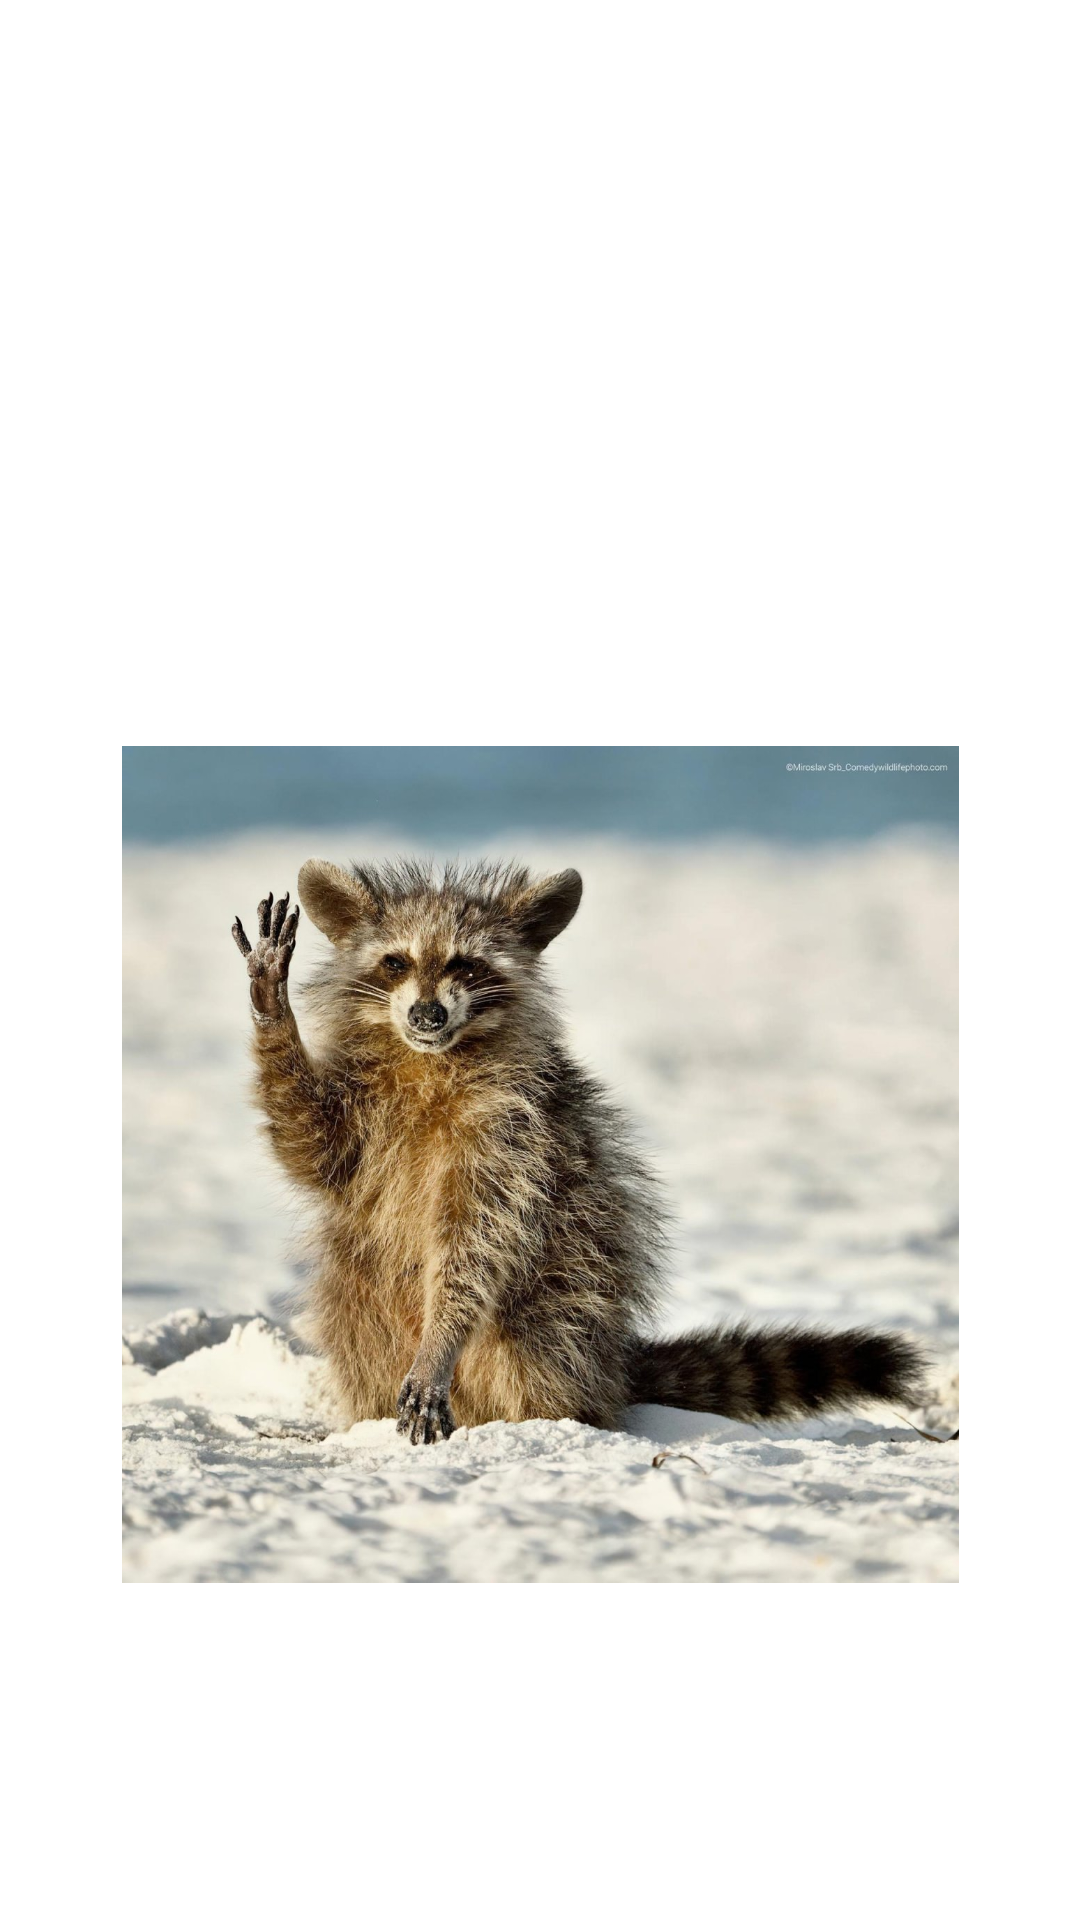

This screen was rendered from an Android layout file. Write that file and the resources it references.
<!-- AndroidManifest.xml: application theme Theme.100123 -->
<!-- res/layout/fragment_result.xml -->
<?xml version="1.0" encoding="utf-8"?>
<androidx.constraintlayout.widget.ConstraintLayout xmlns:android="http://schemas.android.com/apk/res/android"
    xmlns:app="http://schemas.android.com/apk/res-auto"
    xmlns:tools="http://schemas.android.com/tools"
    android:layout_width="match_parent"
    android:layout_height="match_parent"
    tools:context=".ResultFragment">

    

    <TextView
        android:id="@+id/greeting"
        android:layout_width="wrap_content"
        android:layout_height="32dp"
        android:layout_marginTop="49dp"
        app:layout_constraintEnd_toEndOf="parent"
        app:layout_constraintHorizontal_bias="0.5"
        app:layout_constraintStart_toStartOf="parent"
        app:layout_constraintTop_toTopOf="parent" />

    <ImageView
        android:id="@+id/imageView2"
        android:layout_width="279dp"
        android:layout_height="390dp"
        android:layout_marginTop="112dp"
        android:src="@drawable/enot"
        app:layout_constraintEnd_toEndOf="parent"
        app:layout_constraintHorizontal_bias="0.5"
        app:layout_constraintStart_toStartOf="parent"
        app:layout_constraintTop_toBottomOf="@+id/greeting" />

</androidx.constraintlayout.widget.ConstraintLayout>
<!-- resources referenced by this layout -->
<resources>
  <!-- drawable enot: jpg bitmap (drawable, 243784 bytes) -->
  <style name="Theme.100123" parent="Theme.MaterialComponents.DayNight.DarkActionBar">
          
          <item name="colorPrimary">@color/purple_500</item>
          <item name="colorPrimaryVariant">@color/purple_700</item>
          <item name="colorOnPrimary">@color/white</item>
          
          <item name="colorSecondary">@color/teal_200</item>
          <item name="colorSecondaryVariant">@color/teal_700</item>
          <item name="colorOnSecondary">@color/black</item>
          
          <item name="android:statusBarColor">?attr/colorPrimaryVariant</item>
          
      </style>
  <!-- not gathered from this repository: default colours our renderer supplied (Android Studio template values) -->
  <color name="purple_500">#FF6200EE</color>
  <color name="purple_700">#FF3700B3</color>
  <color name="teal_200">#FF03DAC5</color>
  <color name="teal_700">#FF018786</color>
  <color name="black">#FF000000</color>
  <color name="white">#FFFFFFFF</color>
</resources>
